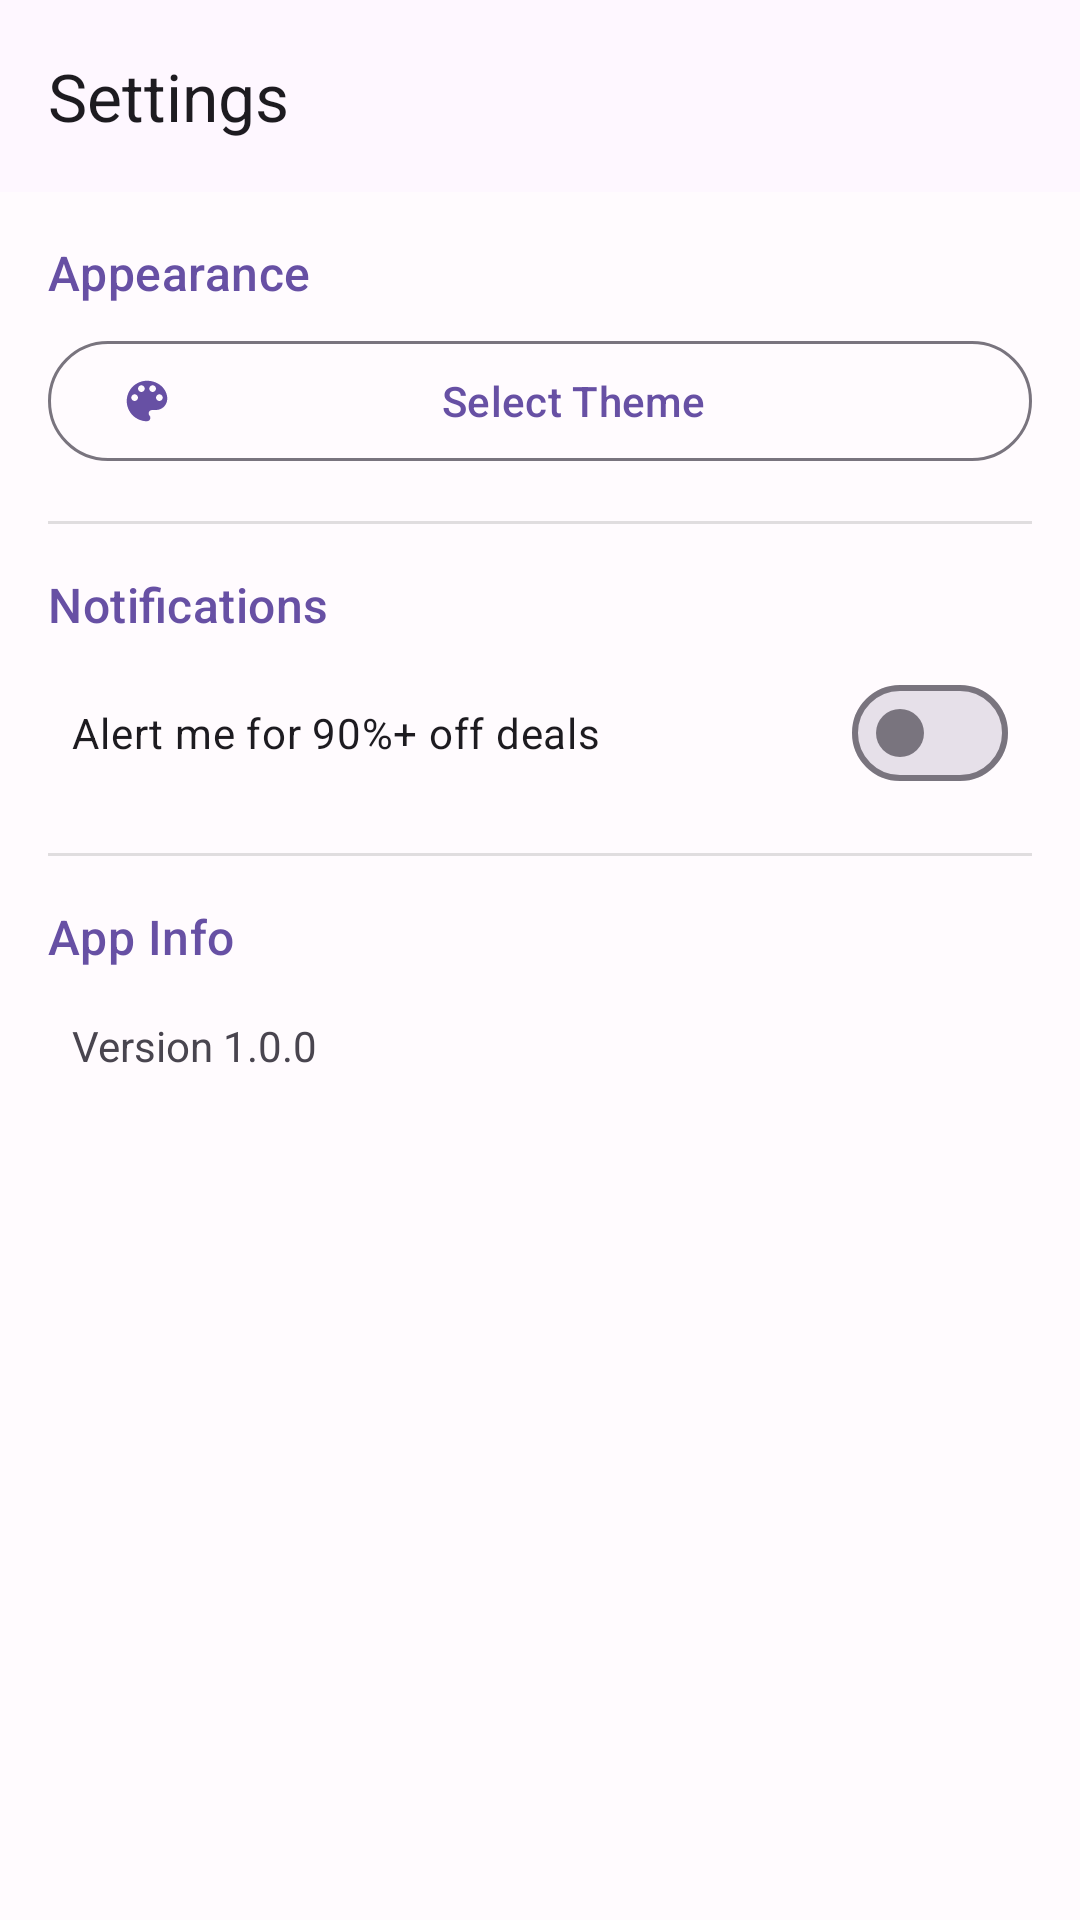

Reconstruct the res/layout file that produces this screen, plus the resources it refers to.
<!-- AndroidManifest.xml: application theme Theme.GameApp -->
<!-- res/layout/activity_settings.xml -->
<?xml version="1.0" encoding="utf-8"?>
<LinearLayout xmlns:android="http://schemas.android.com/apk/res/android"
    xmlns:app="http://schemas.android.com/apk/res-auto"
    xmlns:tools="http://schemas.android.com/tools"
    android:layout_width="match_parent"
    android:layout_height="match_parent"
    android:orientation="vertical"
    tools:context=".SettingsActivity">

    <com.google.android.material.appbar.AppBarLayout
        android:layout_width="match_parent"
        android:layout_height="wrap_content">

        <com.google.android.material.appbar.MaterialToolbar
            android:id="@+id/settingsToolbar"
            android:layout_width="match_parent"
            android:layout_height="?attr/actionBarSize"
            app:title="Settings"
            app:navigationIcon="@drawable/ic_arrow_back" />
    </com.google.android.material.appbar.AppBarLayout>

    <ScrollView
        android:layout_width="match_parent"
        android:layout_height="match_parent">

        <LinearLayout
            android:layout_width="match_parent"
            android:layout_height="wrap_content"
            android:orientation="vertical"
            android:padding="16dp">

            <TextView
                android:layout_width="match_parent"
                android:layout_height="wrap_content"
                android:text="Appearance"
                android:textAppearance="?attr/textAppearanceTitleMedium"
                android:textColor="?attr/colorPrimary"
                android:layout_marginBottom="8dp"/>

            <com.google.android.material.button.MaterialButton
                android:id="@+id/selectThemeButton"
                style="@style/Widget.Material3.Button.OutlinedButton"
                android:layout_width="match_parent"
                android:layout_height="wrap_content"
                android:text="Select Theme"
                app:icon="@drawable/ic_palette"
                android:layout_marginBottom="16dp"/>

            <View
                android:layout_width="match_parent"
                android:layout_height="1dp"
                android:background="?attr/dividerHorizontal"
                android:layout_marginBottom="16dp"/>

            <TextView
                android:layout_width="match_parent"
                android:layout_height="wrap_content"
                android:text="Notifications"
                android:textAppearance="?attr/textAppearanceTitleMedium"
                android:textColor="?attr/colorPrimary"
                android:layout_marginBottom="8dp"/>

            <com.google.android.material.materialswitch.MaterialSwitch
                android:id="@+id/settingsNinetyOffAlarmSwitch"
                android:layout_width="match_parent"
                android:layout_height="wrap_content"
                android:text="@string/alarm_90_off"
                android:padding="8dp"/>

            <View
                android:layout_width="match_parent"
                android:layout_height="1dp"
                android:background="?attr/dividerHorizontal"
                android:layout_marginTop="16dp"
                android:layout_marginBottom="16dp"/>

            <TextView
                android:layout_width="match_parent"
                android:layout_height="wrap_content"
                android:text="App Info"
                android:textAppearance="?attr/textAppearanceTitleMedium"
                android:textColor="?attr/colorPrimary"
                android:layout_marginBottom="8dp"/>

            <TextView
                android:layout_width="match_parent"
                android:layout_height="wrap_content"
                android:text="Version 1.0.0"
                android:padding="8dp"/>

        </LinearLayout>
    </ScrollView>
</LinearLayout>
<!-- resources referenced by this layout -->
<resources>
  <!-- drawable ic_palette (drawable) -->
  <vector xmlns:android="http://schemas.android.com/apk/res/android"
      android:width="24dp"
      android:height="24dp"
      android:viewportWidth="24"
      android:viewportHeight="24">
      <path
          android:fillColor="@android:color/white"
          android:pathData="M12,3c-4.97,0 -9,4.03 -9,9s4.03,9 9,9c0.83,0 1.5,-0.67 1.5,-1.5 0,-0.39 -0.15,-0.75 -0.39,-1.01 -0.23,-0.26 -0.38,-0.61 -0.38,-0.99 0,-0.83 0.67,-1.5 1.5,-1.5H16c2.76,0 5,-2.24 5,-5 0,-4.42 -4.03,-8 -9,-8zm-5.5,9c-0.83,0 -1.5,-0.67 -1.5,-1.5S5.67,9 6.5,9 8,9.67 8,10.5 7.33,12 6.5,12zm3,-4C8.67,8 8,7.33 8,6.5S8.67,5 9.5,5s1.5,0.67 1.5,1.5S10.33,8 9.5,8zm5,0c-0.83,0 -1.5,-0.67 -1.5,-1.5S13.67,5 14.5,5s1.5,0.67 1.5,1.5S15.33,8 14.5,8zm3,4c-0.83,0 -1.5,-0.67 -1.5,-1.5S16.67,9 17.5,9s1.5,0.67 1.5,1.5 -0.67,1.5 -1.5,1.5z"/>
  </vector>
  <string name="alarm_90_off">Alert me for 90%+ off deals</string>
  <style name="Theme.GameApp" parent="Base.Theme.GameApp" />
  <style name="Base.Theme.GameApp" parent="Theme.Material3.DayNight.NoActionBar">
          <item name="colorPrimary">@color/material_dynamic_primary</item>
          <item name="colorSecondary">@color/material_dynamic_secondary</item>
          <item name="android:windowBackground">@color/material_dynamic_surface</item>
      </style>
  <color name="material_dynamic_primary">#6750A4</color>
  <color name="material_dynamic_secondary">#625B71</color>
  <color name="material_dynamic_surface">#FFFBFE</color>
</resources>
